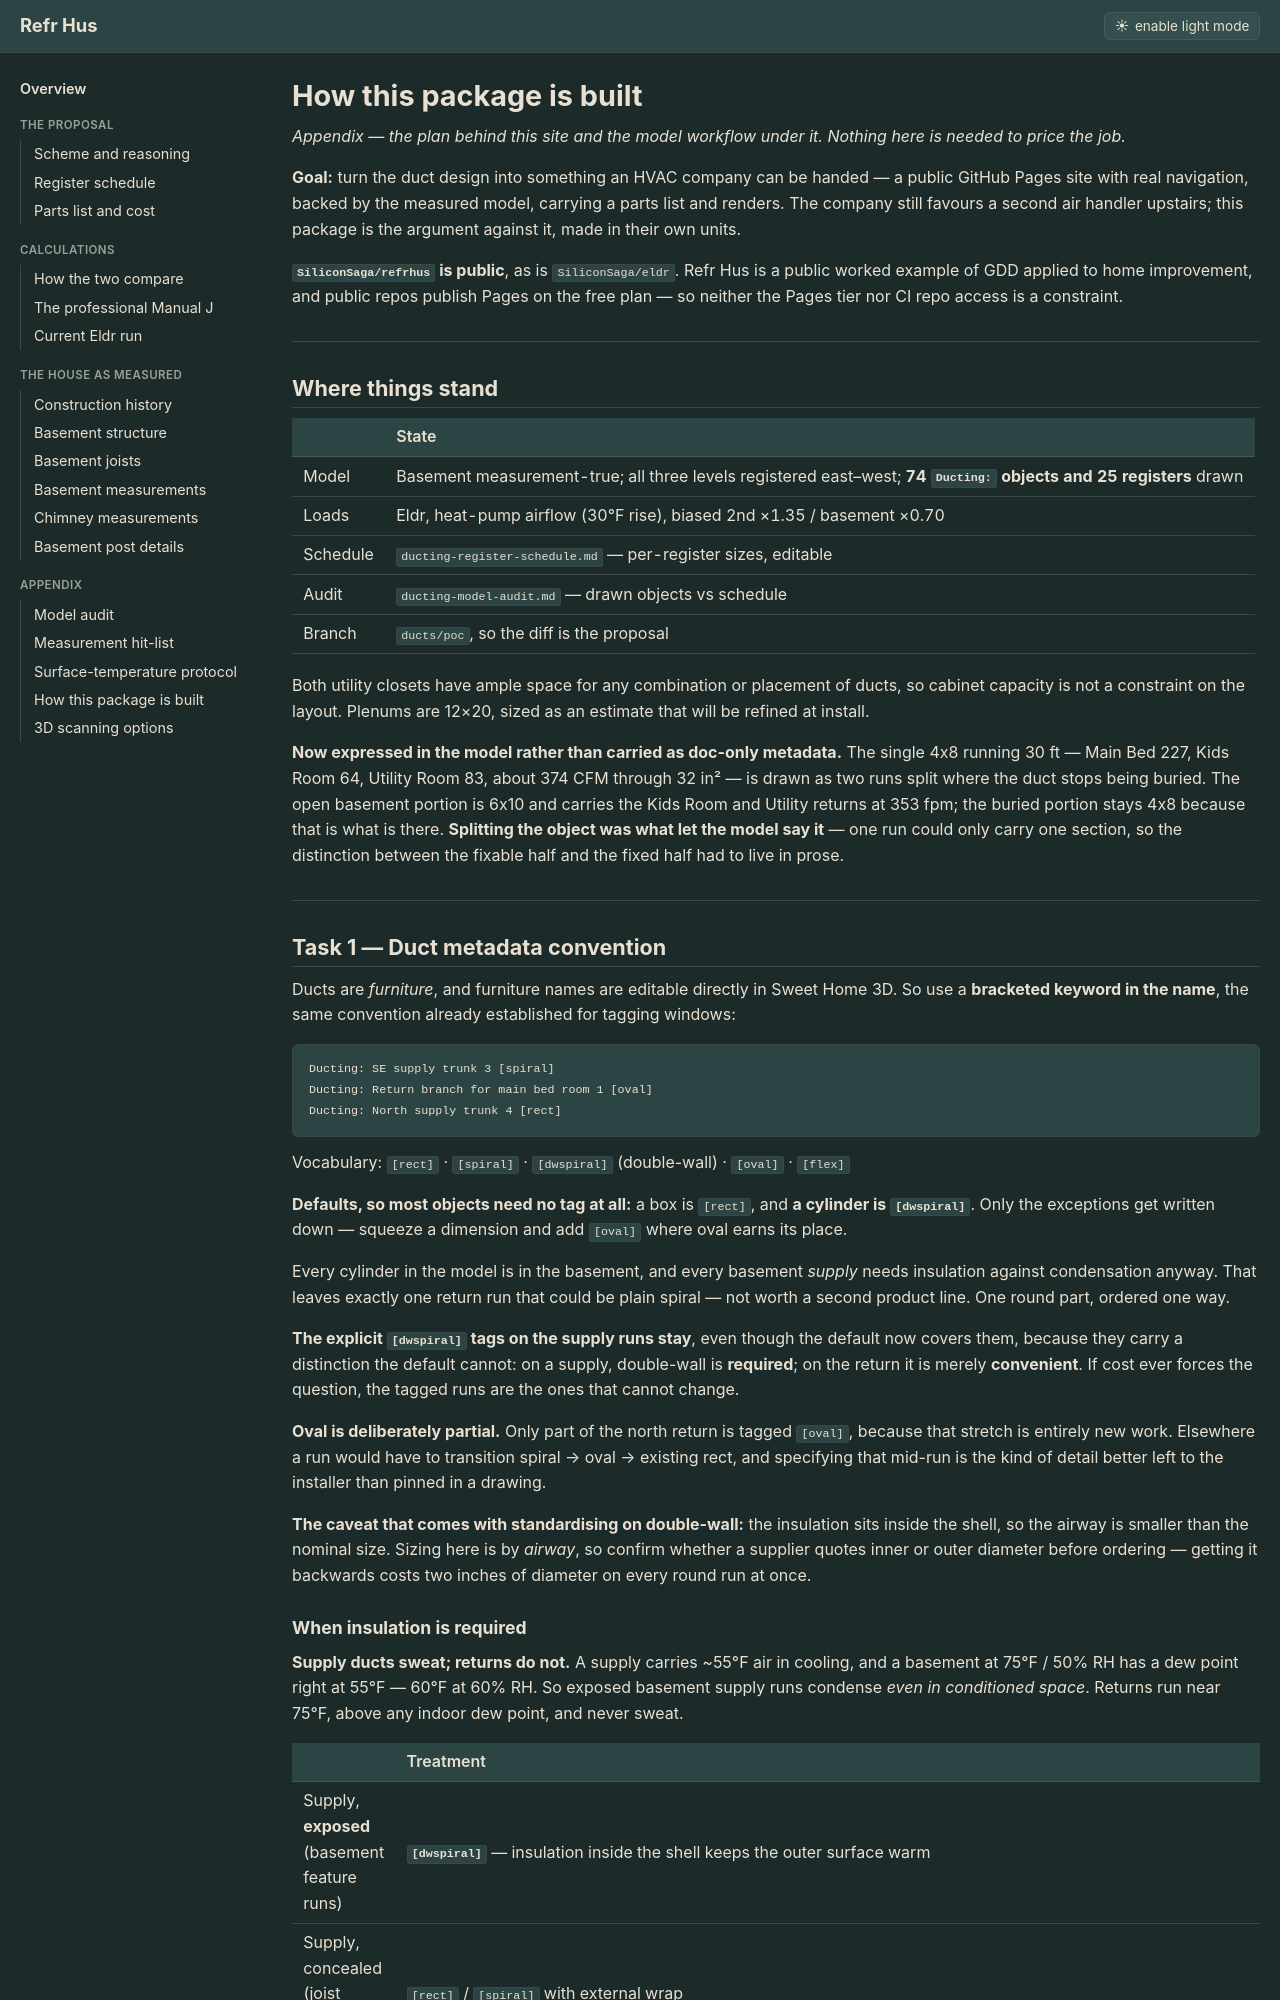

repository: SiliconSaga/refrhus · page: ducting-handover-plan/index.html · generator: jekyll

# How this package is built

*Appendix — the plan behind this site and the model workflow under it. Nothing here is needed to price the job.*

**Goal:** turn the duct design into something an HVAC company can be handed — a public GitHub Pages site with real navigation, backed by the measured model, carrying a parts list and renders. The company still favours a second air handler upstairs; this package is the argument against it, made in their own units.

**`SiliconSaga/refrhus` is public**, as is `SiliconSaga/eldr`. Refr Hus is a public worked example of GDD applied to home improvement, and public repos publish Pages on the free plan — so neither the Pages tier nor CI repo access is a constraint.

---

## Where things stand

| | State |
|---|---|
| Model | Basement measurement-true; all three levels registered east–west; **74 `Ducting:` objects and 25 registers** drawn |
| Loads | Eldr, heat-pump airflow (30°F rise), biased 2nd ×1.35 / basement ×0.70 |
| Schedule | `ducting-register-schedule.md` — per-register sizes, editable |
| Audit | `ducting-model-audit.md` — drawn objects vs schedule |
| Branch | `ducts/poc`, so the diff is the proposal |

Both utility closets have ample space for any combination or placement of ducts, so cabinet capacity is not a constraint on the layout. Plenums are 12×20, sized as an estimate that will be refined at install.

**Now expressed in the model rather than carried as doc-only metadata.** The single 4x8 running 30 ft — Main Bed 227, Kids Room 64, Utility Room 83, about 374 CFM through 32 in² — is drawn as two runs split where the duct stops being buried. The open basement portion is 6x10 and carries the Kids Room and Utility returns at 353 fpm; the buried portion stays 4x8 because that is what is there. **Splitting the object was what let the model say it** — one run could only carry one section, so the distinction between the fixable half and the fixed half had to live in prose.

---

## Task 1 — Duct metadata convention

Ducts are *furniture*, and furniture names are editable directly in Sweet Home 3D. So use a **bracketed keyword in the name**, the same convention already established for tagging windows:

```
Ducting: SE supply trunk 3 [spiral]
Ducting: Return branch for main bed room 1 [oval]
Ducting: North supply trunk 4 [rect]
```

Vocabulary: `[rect]` · `[spiral]` · `[dwspiral]` (double-wall) · `[oval]` · `[flex]`

**Defaults, so most objects need no tag at all:** a box is `[rect]`, and **a cylinder is `[dwspiral]`**. Only the exceptions get written down — squeeze a dimension and add `[oval]` where oval earns its place.

Every cylinder in the model is in the basement, and every basement *supply* needs insulation against condensation anyway. That leaves exactly one return run that could be plain spiral — not worth a second product line. One round part, ordered one way.

**The explicit `[dwspiral]` tags on the supply runs stay**, even though the default now covers them, because they carry a distinction the default cannot: on a supply, double-wall is **required**; on the return it is merely **convenient**. If cost ever forces the question, the tagged runs are the ones that cannot change.

**Oval is deliberately partial.** Only part of the north return is tagged `[oval]`, because that stretch is entirely new work. Elsewhere a run would have to transition spiral → oval → existing rect, and specifying that mid-run is the kind of detail better left to the installer than pinned in a drawing.

**The caveat that comes with standardising on double-wall:** the insulation sits inside the shell, so the airway is smaller than the nominal size. Sizing here is by *airway*, so confirm whether a supplier quotes inner or outer diameter before ordering — getting it backwards costs two inches of diameter on every round run at once.
